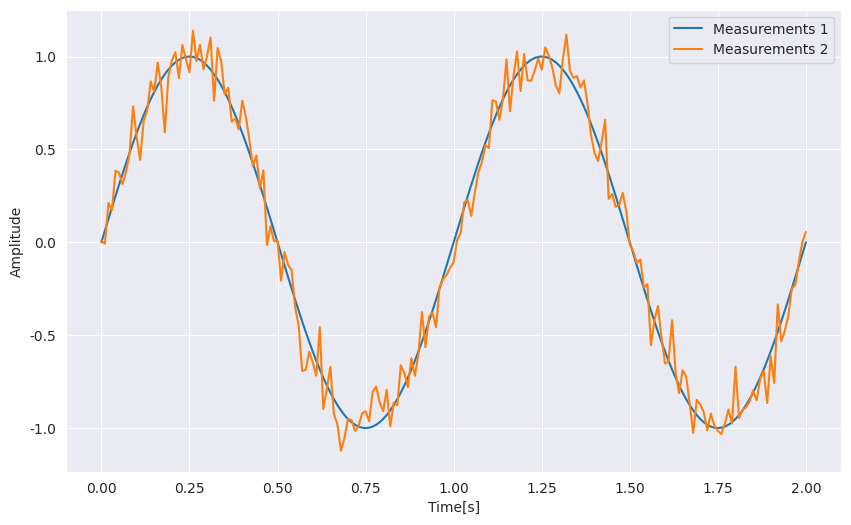

This figure's Python source:
import numpy as np
import matplotlib.pyplot as plt
import seaborn as sns


f = 1
fs = 100


x = np.arange(2*fs+1)
measurements1 = [np.sin(2*np.pi*f*i/fs) for i in x]


noise = np.random.normal(0, 0.1, len(x))
measurements2 = measurements1 + noise


plt.figure(figsize=(10, 6))
sns.set_style(style="darkgrid")
plt.plot([i/100 for i in x], measurements1)
plt.plot([i/100 for i in x], measurements2)
plt.ylabel("Amplitude"), plt.xlabel("Time[s]")
plt.legend(['Measurements 1', 'Measurements 2'])
plt.show()
